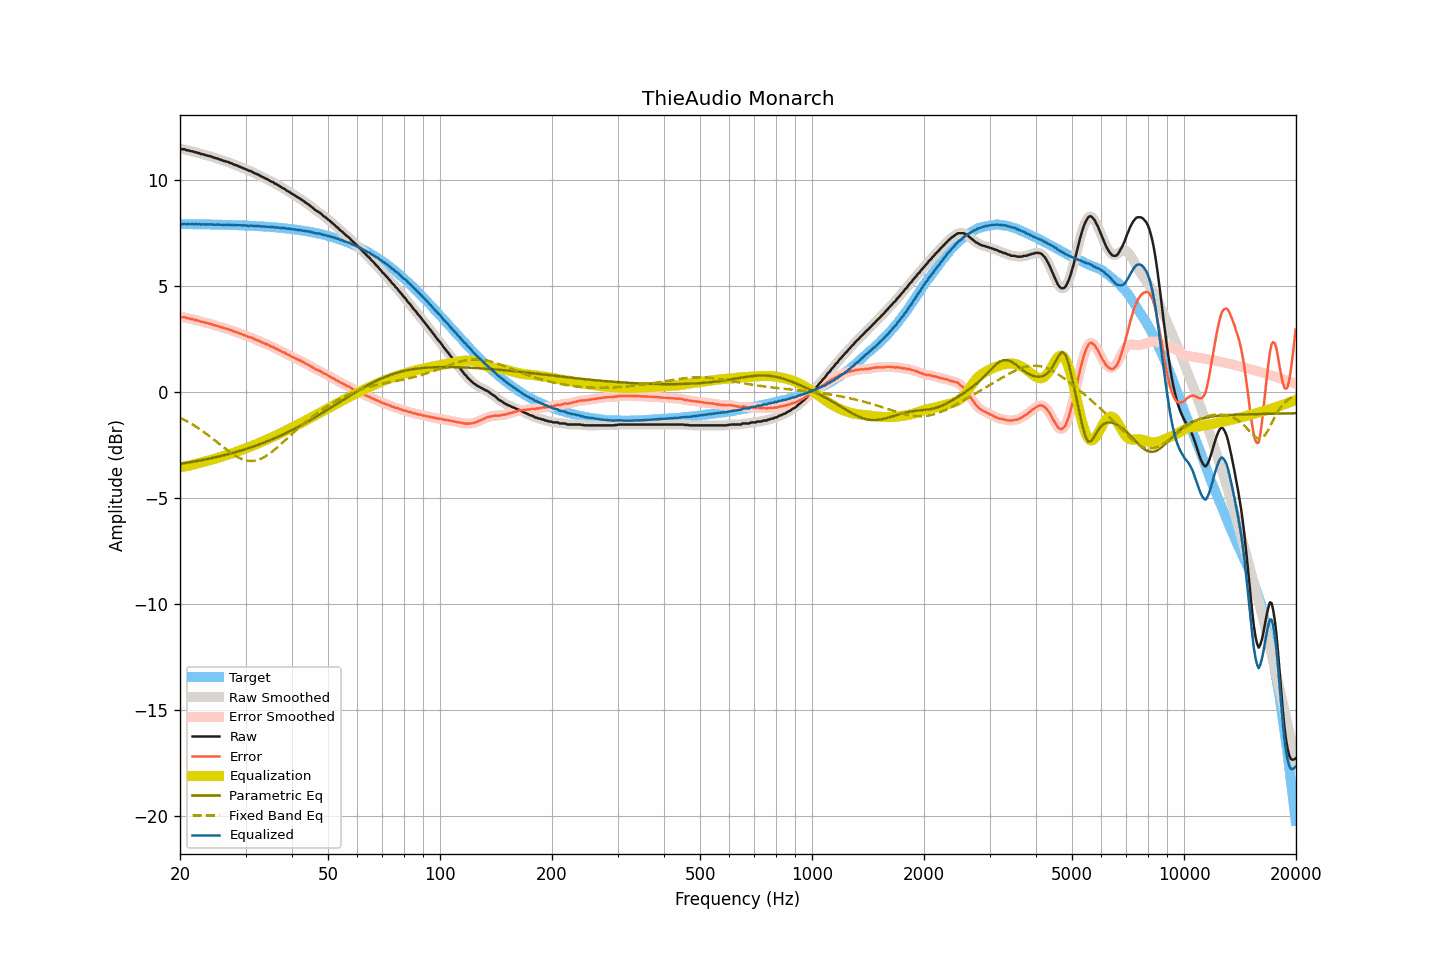

The file beside this chart, header and first rows:
frequency, raw, smoothed, error, error_smoothed, equalization, parametric_eq, fixed_band_eq, equalized_raw, equalized_smoothed, target
20.00, 11.48, 11.47, 3.55, 3.55, -3.55, -3.39, -1.21, 7.92, 7.92, 7.93
20.20, 11.46, 11.47, 3.53, 3.54, -3.54, -3.38, -1.25, 7.92, 7.92, 7.92
20.40, 11.46, 11.45, 3.53, 3.53, -3.53, -3.37, -1.29, 7.93, 7.93, 7.92
20.61, 11.46, 11.44, 3.53, 3.52, -3.51, -3.35, -1.33, 7.94, 7.93, 7.92
20.81, 11.41, 11.42, 3.48, 3.50, -3.50, -3.34, -1.37, 7.91, 7.93, 7.92
21.02, 11.41, 11.40, 3.49, 3.48, -3.48, -3.33, -1.41, 7.92, 7.92, 7.92
21.23, 11.38, 11.38, 3.46, 3.46, -3.46, -3.32, -1.45, 7.91, 7.92, 7.92
21.44, 11.37, 11.37, 3.45, 3.45, -3.45, -3.30, -1.50, 7.92, 7.92, 7.92
21.66, 11.36, 11.35, 3.44, 3.43, -3.43, -3.29, -1.54, 7.93, 7.92, 7.92
21.87, 11.32, 11.33, 3.40, 3.41, -3.41, -3.28, -1.59, 7.91, 7.92, 7.92
22.09, 11.32, 11.31, 3.40, 3.39, -3.39, -3.26, -1.64, 7.93, 7.92, 7.92
22.31, 11.28, 11.28, 3.36, 3.37, -3.37, -3.25, -1.69, 7.91, 7.91, 7.92
22.54, 11.28, 11.26, 3.36, 3.35, -3.35, -3.24, -1.74, 7.93, 7.91, 7.91
22.76, 11.23, 11.24, 3.31, 3.33, -3.33, -3.22, -1.79, 7.90, 7.91, 7.91
22.99, 11.23, 11.22, 3.31, 3.31, -3.31, -3.21, -1.84, 7.92, 7.91, 7.91
23.22, 11.20, 11.20, 3.29, 3.29, -3.29, -3.19, -1.90, 7.91, 7.91, 7.91
23.45, 11.18, 11.18, 3.27, 3.27, -3.27, -3.18, -1.95, 7.91, 7.91, 7.91
23.69, 11.16, 11.16, 3.25, 3.25, -3.25, -3.16, -2.01, 7.91, 7.91, 7.91
23.92, 11.14, 11.14, 3.23, 3.23, -3.23, -3.15, -2.06, 7.91, 7.91, 7.91
24.16, 11.13, 11.12, 3.22, 3.21, -3.21, -3.13, -2.12, 7.92, 7.91, 7.90
24.40, 11.09, 11.09, 3.18, 3.19, -3.19, -3.11, -2.18, 7.90, 7.90, 7.90
24.65, 11.07, 11.07, 3.16, 3.16, -3.17, -3.10, -2.24, 7.90, 7.90, 7.90
24.89, 11.04, 11.04, 3.14, 3.14, -3.14, -3.08, -2.30, 7.89, 7.90, 7.90
25.14, 11.03, 11.02, 3.13, 3.12, -3.12, -3.06, -2.36, 7.91, 7.90, 7.90
25.39, 11.00, 11.00, 3.10, 3.10, -3.10, -3.05, -2.42, 7.90, 7.90, 7.90
25.65, 10.97, 10.97, 3.07, 3.07, -3.07, -3.03, -2.49, 7.89, 7.90, 7.89
25.91, 10.95, 10.94, 3.05, 3.05, -3.05, -3.01, -2.55, 7.90, 7.89, 7.89
26.16, 10.91, 10.91, 3.01, 3.02, -3.03, -2.99, -2.61, 7.88, 7.89, 7.89
26.43, 10.90, 10.89, 3.01, 3.00, -3.01, -2.97, -2.67, 7.89, 7.89, 7.89
26.69, 10.87, 10.87, 2.98, 2.98, -2.98, -2.95, -2.73, 7.88, 7.89, 7.89
26.96, 10.86, 10.85, 2.97, 2.96, -2.96, -2.93, -2.78, 7.90, 7.89, 7.88
27.23, 10.81, 10.82, 2.92, 2.94, -2.93, -2.91, -2.84, 7.88, 7.89, 7.88
27.50, 10.80, 10.79, 2.92, 2.91, -2.91, -2.89, -2.89, 7.89, 7.88, 7.88
27.77, 10.76, 10.75, 2.88, 2.88, -2.88, -2.87, -2.94, 7.88, 7.87, 7.88
28.05, 10.72, 10.73, 2.84, 2.85, -2.85, -2.85, -2.99, 7.86, 7.87, 7.88
28.33, 10.71, 10.70, 2.83, 2.82, -2.83, -2.83, -3.04, 7.88, 7.87, 7.87
28.62, 10.67, 10.67, 2.80, 2.80, -2.80, -2.81, -3.08, 7.87, 7.87, 7.87
28.90, 10.64, 10.64, 2.77, 2.77, -2.77, -2.78, -3.12, 7.87, 7.87, 7.87
29.19, 10.61, 10.61, 2.74, 2.74, -2.74, -2.76, -3.15, 7.86, 7.86, 7.86
29.48, 10.58, 10.58, 2.71, 2.72, -2.71, -2.74, -3.18, 7.86, 7.86, 7.86
29.78, 10.55, 10.55, 2.69, 2.69, -2.69, -2.71, -3.21, 7.86, 7.86, 7.86
30.08, 10.52, 10.51, 2.66, 2.66, -2.66, -2.69, -3.23, 7.86, 7.85, 7.85
30.38, 10.48, 10.48, 2.63, 2.63, -2.63, -2.67, -3.24, 7.85, 7.85, 7.85
30.68, 10.44, 10.45, 2.59, 2.60, -2.60, -2.64, -3.25, 7.84, 7.85, 7.85
30.99, 10.43, 10.41, 2.58, 2.57, -2.57, -2.62, -3.26, 7.86, 7.84, 7.84
31.30, 10.39, 10.38, 2.55, 2.54, -2.54, -2.59, -3.25, 7.85, 7.84, 7.84
31.61, 10.34, 10.35, 2.50, 2.51, -2.51, -2.56, -3.25, 7.83, 7.84, 7.84
31.93, 10.31, 10.31, 2.47, 2.48, -2.48, -2.54, -3.23, 7.83, 7.83, 7.83
32.24, 10.28, 10.27, 2.45, 2.45, -2.45, -2.51, -3.21, 7.83, 7.83, 7.83
32.57, 10.25, 10.24, 2.42, 2.42, -2.41, -2.48, -3.19, 7.83, 7.83, 7.82
32.89, 10.20, 10.20, 2.38, 2.38, -2.38, -2.45, -3.16, 7.82, 7.82, 7.82
33.22, 10.16, 10.16, 2.34, 2.35, -2.35, -2.42, -3.13, 7.81, 7.81, 7.81
33.55, 10.13, 10.12, 2.32, 2.31, -2.31, -2.40, -3.09, 7.81, 7.81, 7.81
33.89, 10.09, 10.09, 2.28, 2.28, -2.28, -2.37, -3.04, 7.81, 7.81, 7.80
34.23, 10.05, 10.05, 2.25, 2.25, -2.25, -2.34, -3.00, 7.80, 7.80, 7.80
34.57, 10.02, 10.01, 2.22, 2.21, -2.21, -2.31, -2.95, 7.80, 7.79, 7.79
34.92, 9.96, 9.97, 2.17, 2.18, -2.18, -2.27, -2.89, 7.78, 7.79, 7.79
35.27, 9.93, 9.93, 2.14, 2.14, -2.14, -2.24, -2.84, 7.78, 7.78, 7.78
35.62, 9.90, 9.89, 2.12, 2.11, -2.11, -2.21, -2.78, 7.79, 7.78, 7.78
35.97, 9.84, 9.85, 2.07, 2.08, -2.07, -2.18, -2.71, 7.76, 7.77, 7.77
... 635 more rows
